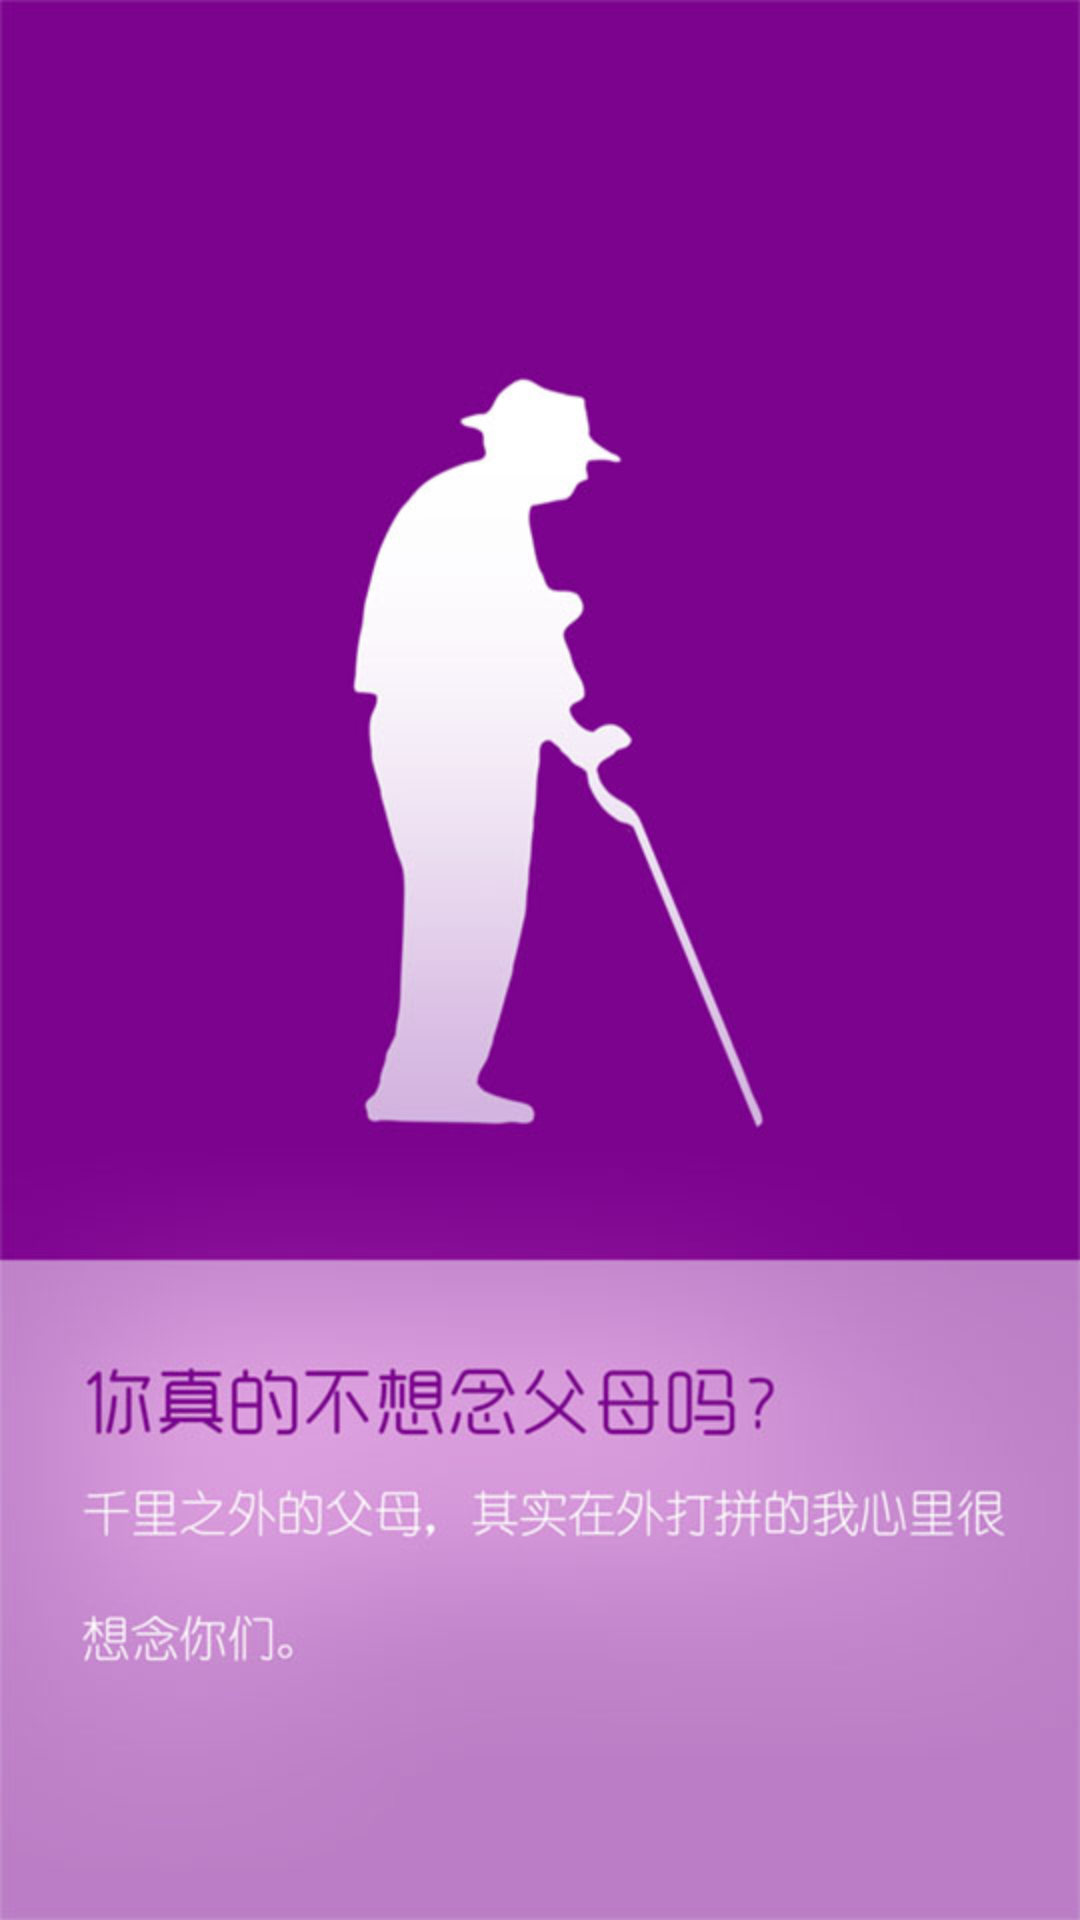

Reconstruct the res/layout file that produces this screen, plus the resources it refers to.
<!-- AndroidManifest.xml: application theme AppTheme -->
<!-- res/layout/viewpager01.xml -->
<?xml version="1.0" encoding="utf-8"?>
<LinearLayout xmlns:android="http://schemas.android.com/apk/res/android"
    android:id="@+id/first_viewpager"
    android:layout_width="match_parent"
    android:layout_height="match_parent"
    android:background="@mipmap/b1"
    android:orientation="vertical" >


</LinearLayout>
<!-- resources referenced by this layout -->
<resources>
  <!-- mipmap b1: jpg bitmap (mipmap-xhdpi, 49873 bytes) -->
  <style name="AppTheme" parent="AppBaseTheme">
          
      </style>
  <style name="AppBaseTheme" parent="android:Theme.Light">
          
      </style>
</resources>
